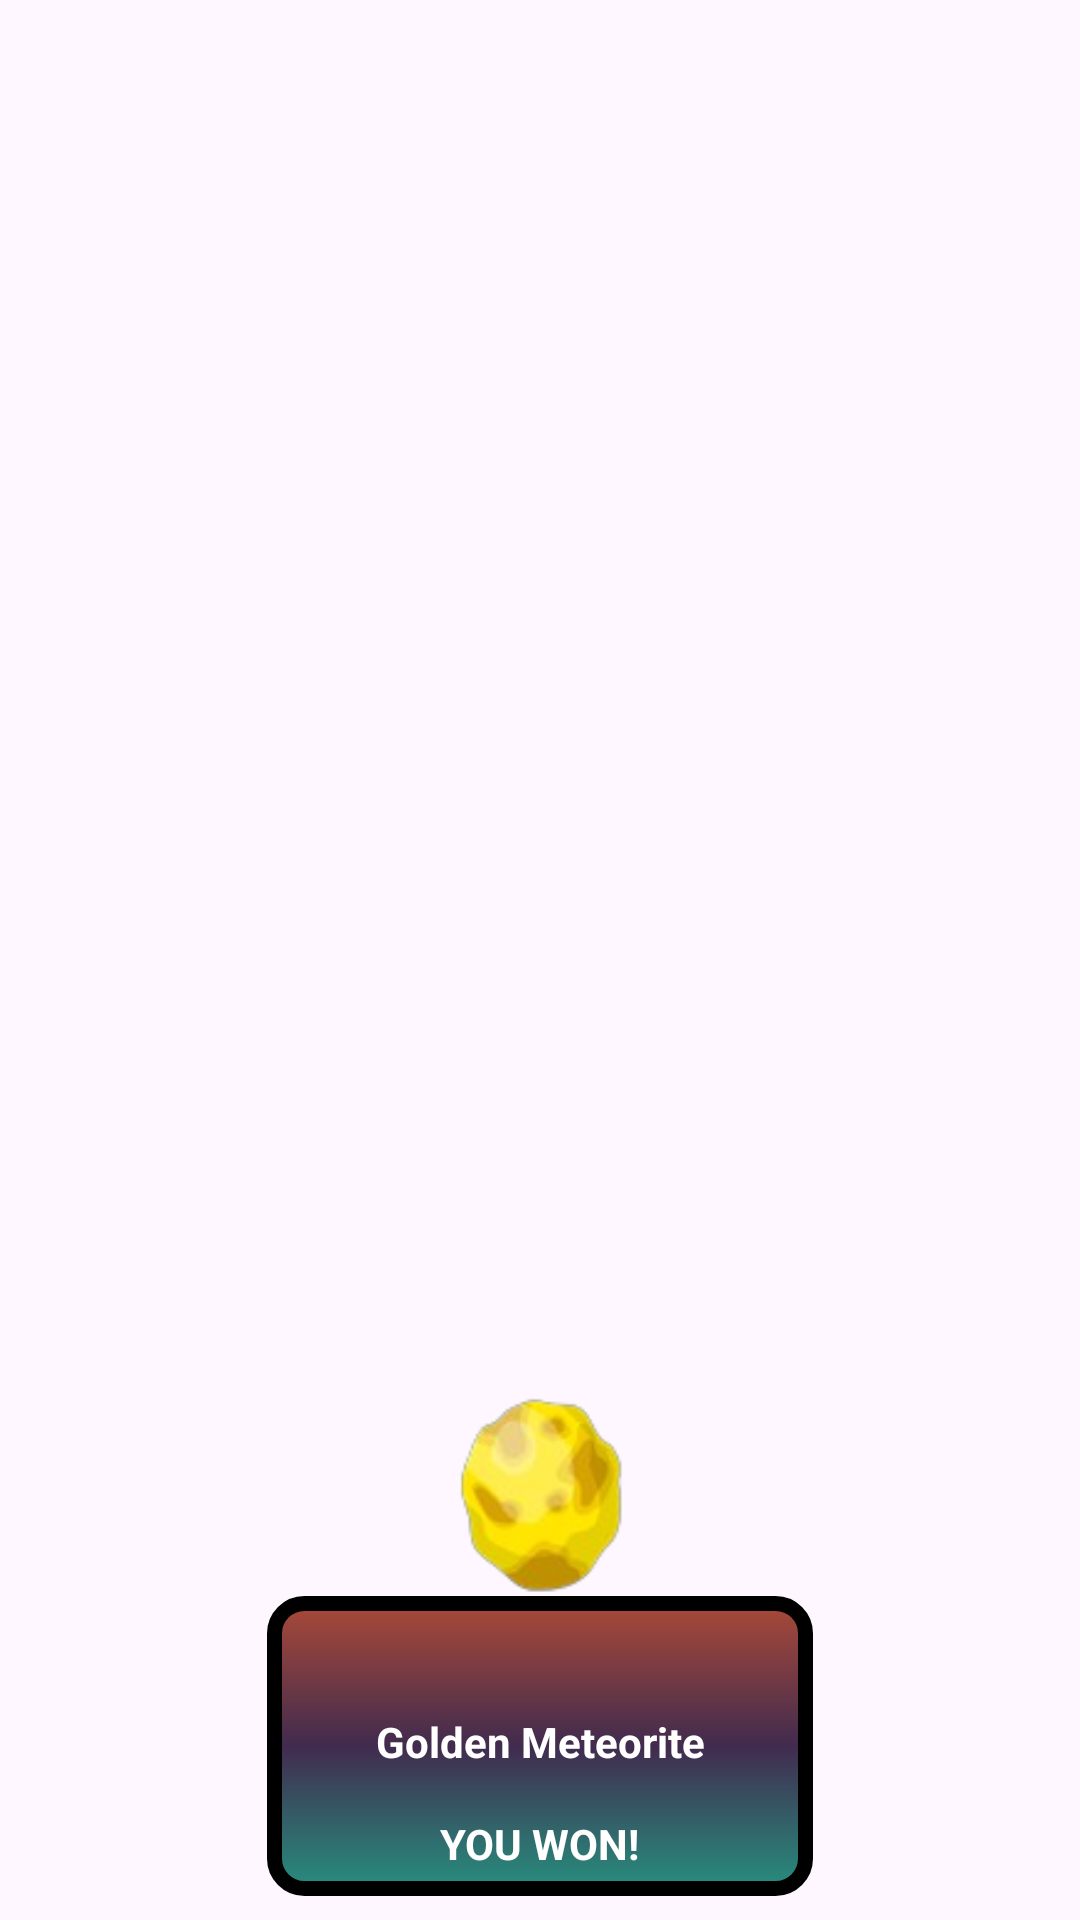

The Android layout XML behind this screen, and the referenced resources:
<!-- AndroidManifest.xml: application theme Theme.StellationGroove -->
<!-- res/layout/winner.xml -->
<?xml version="1.0" encoding="utf-8"?>
<androidx.constraintlayout.widget.ConstraintLayout xmlns:android="http://schemas.android.com/apk/res/android"
                                                   xmlns:app="http://schemas.android.com/apk/res-auto"
                                                   xmlns:tools="http://schemas.android.com/tools"
                                                   android:id="@+id/win_splash"
                                                   android:layout_width="match_parent"
                                                   android:layout_height="match_parent">

    <FrameLayout
            android:id="@+id/frameLayout"
            android:layout_width="182dp"
            android:layout_height="100dp"
            android:layout_marginBottom="8dp"
            android:layout_marginEnd="8dp"
            android:layout_marginStart="8dp"
            android:background="@drawable/corner_radius"
            app:layout_constraintBottom_toBottomOf="parent"
            app:layout_constraintEnd_toEndOf="parent"
            app:layout_constraintStart_toStartOf="parent">
    </FrameLayout>

    <TextView
            android:layout_width="wrap_content"
            android:layout_height="wrap_content"
            android:layout_marginBottom="8dp"
            android:layout_marginEnd="8dp"
            android:layout_marginStart="8dp"
            android:text="@string/win_splash"
            android:textColor="@android:color/white"
            android:textSize="@dimen/text_combinations"
            android:textStyle="bold"
            app:layout_constraintBottom_toBottomOf="@+id/frameLayout"
            app:layout_constraintEnd_toEndOf="@+id/frameLayout"
            app:layout_constraintStart_toStartOf="@+id/frameLayout"
            tools:text="@string/win_splash" />

    <ImageView
            android:id="@+id/imageView8"
            android:layout_width="82dp"
            android:layout_height="wrap_content"
            android:layout_marginBottom="85dp"
            android:layout_marginEnd="8dp"
            android:layout_marginStart="8dp"
            app:layout_constraintBottom_toBottomOf="parent"
            app:layout_constraintEnd_toEndOf="parent"
            app:layout_constraintStart_toStartOf="parent"
            app:srcCompat="@drawable/coinss" />

    <include
            layout="@layout/win_text"
            android:layout_width="wrap_content"
            android:layout_height="wrap_content"
            android:layout_marginEnd="8dp"
            android:layout_marginStart="8dp"
            android:layout_marginTop="105dp"
            app:layout_constraintEnd_toEndOf="@+id/imageView8"
            app:layout_constraintStart_toStartOf="@+id/imageView8"
            app:layout_constraintTop_toTopOf="@+id/imageView8" />

</androidx.constraintlayout.widget.ConstraintLayout>
<!-- res/layout/win_text.xml (included above) -->
<?xml version="1.0" encoding="utf-8"?>
<androidx.constraintlayout.widget.ConstraintLayout xmlns:android="http://schemas.android.com/apk/res/android"
                                                   xmlns:app="http://schemas.android.com/apk/res-auto"
                                                   xmlns:tools="http://schemas.android.com/tools"
                                                   android:layout_width="match_parent"
                                                   android:layout_height="match_parent">

    <TextView
            android:id="@+id/textView2"
            android:layout_width="wrap_content"
            android:layout_height="wrap_content"
            android:layout_marginEnd="8dp"
            android:layout_marginStart="8dp"
            android:layout_marginTop="12dp"
            android:text="@string/coins"
            android:textColor="@android:color/white"
            android:textStyle="bold"
            app:layout_constraintEnd_toEndOf="parent"
            app:layout_constraintStart_toStartOf="parent"
            app:layout_constraintTop_toTopOf="@+id/win_coins"
            tools:text="@string/coins" />

    <TextView
            android:id="@+id/win_coins"
            android:layout_width="wrap_content"
            android:layout_height="wrap_content"
            android:layout_marginEnd="8dp"
            android:layout_marginStart="8dp"
            android:layout_marginTop="8dp"
            android:textSize="15sp"
            android:textColor="@android:color/white"
            app:layout_constraintEnd_toEndOf="@+id/textView2"
            app:layout_constraintStart_toStartOf="@+id/textView2"
            app:layout_constraintTop_toTopOf="parent" />
</androidx.constraintlayout.widget.ConstraintLayout>
<!-- resources referenced by this layout -->
<resources>
  <!-- drawable coinss: png bitmap (drawable, 11037 bytes) -->
  <!-- drawable corner_radius (drawable) -->
  <?xml version="1.0" encoding="utf-8"?>
  <shape xmlns:android="http://schemas.android.com/apk/res/android">
      <gradient
              android:startColor="#a94938"
              android:centerColor="#412b4e"
              android:endColor="#278e7e"
              android:angle="-90">
      </gradient>
      <stroke android:width="5dp" android:color="@android:color/black" />
      <corners android:radius="10dp" />
  </shape>
  <string name="coins">Golden Meteorite</string>
  <string name="win_splash">YOU WON!</string>
  <style name="Theme.StellationGroove" parent="Base.Theme.StellationGroove" />
  <style name="Base.Theme.StellationGroove" parent="Theme.Material3.DayNight.NoActionBar">
          
          <item name="android:windowDisablePreview">true</item>
           <item name="colorPrimary">#303F9F</item>
      </style>
</resources>
